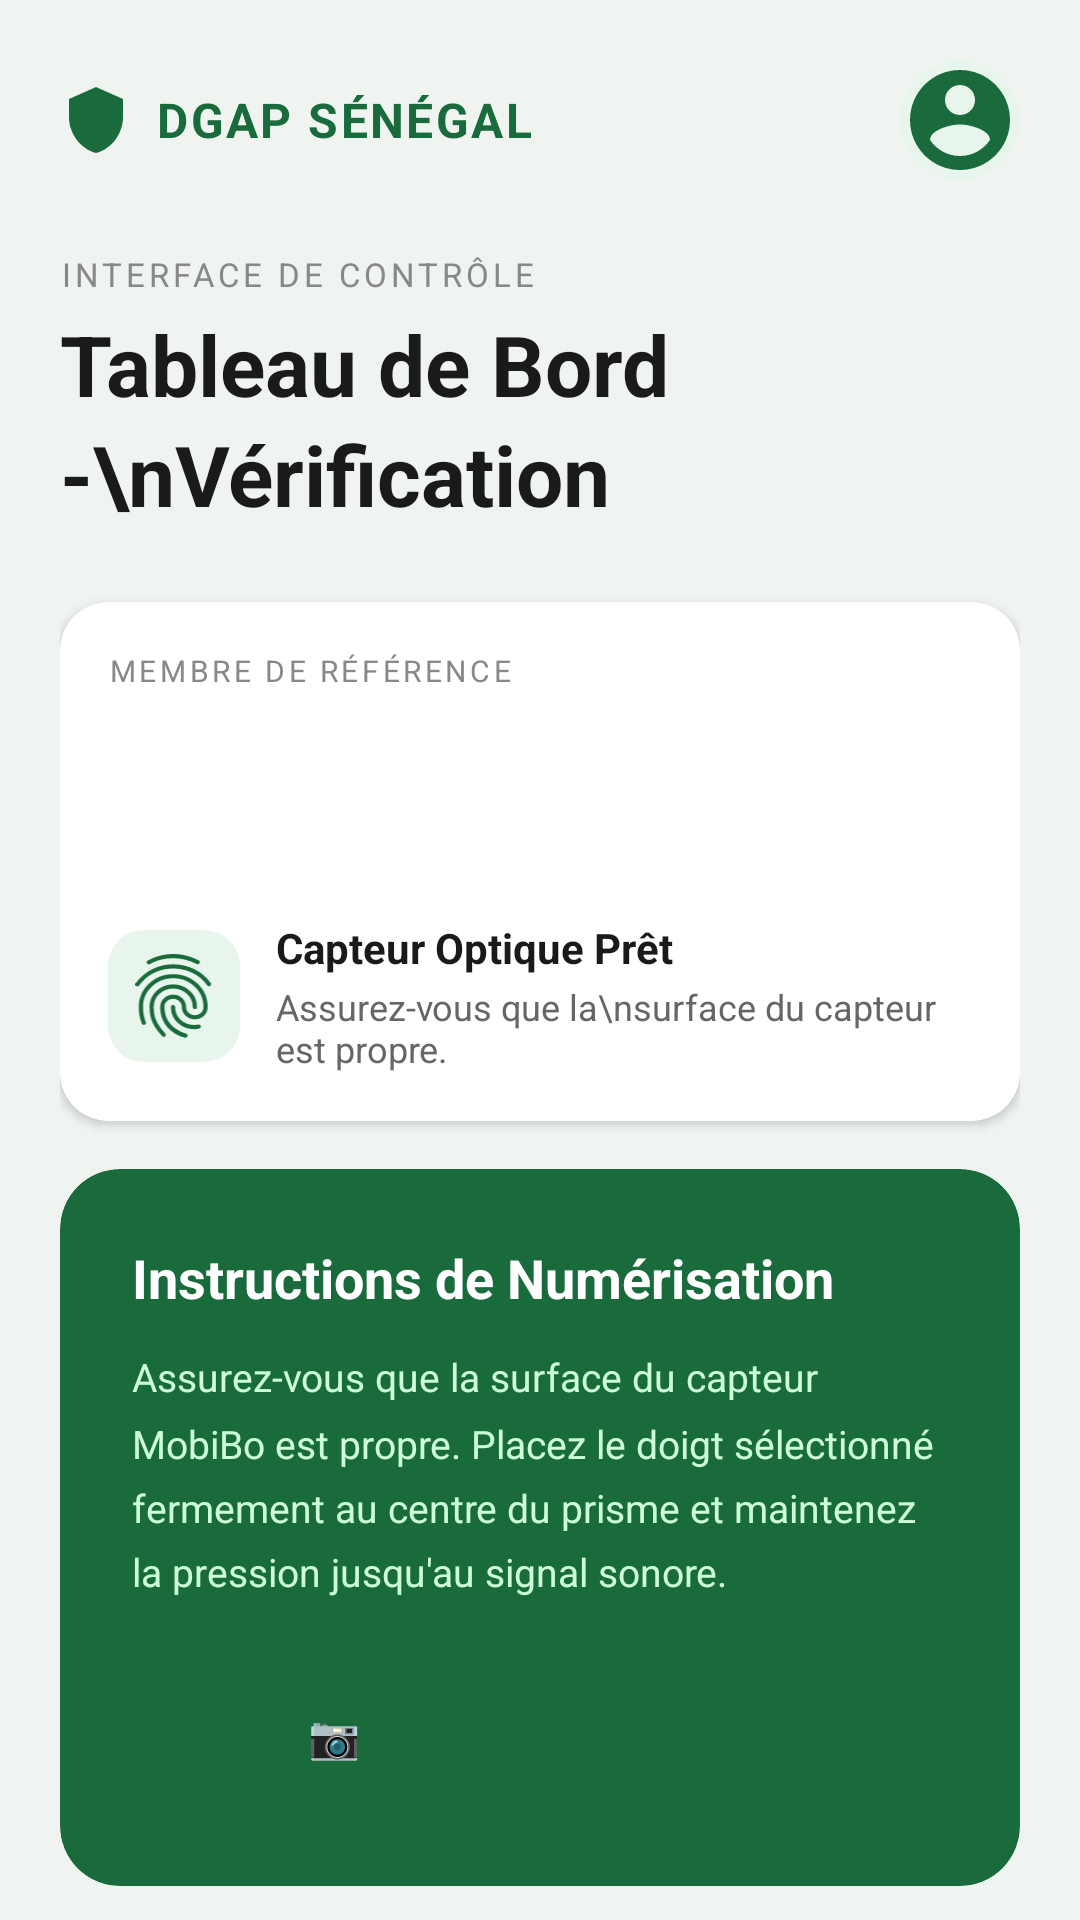

The Android layout XML behind this screen, and the referenced resources:
<!-- AndroidManifest.xml: application theme AppTheme -->
<!-- res/layout/activity_verification_dashboard.xml -->
<?xml version="1.0" encoding="utf-8"?>
<androidx.core.widget.NestedScrollView
    xmlns:android="http://schemas.android.com/apk/res/android"
    xmlns:app="http://schemas.android.com/apk/res-auto"
    android:layout_width="match_parent"
    android:layout_height="match_parent"
    android:background="#F0F4F0"
    android:fillViewport="true">

    <LinearLayout
        android:layout_width="match_parent"
        android:layout_height="wrap_content"
        android:orientation="vertical"
        android:padding="20dp">

        
        <LinearLayout
            android:layout_width="match_parent"
            android:layout_height="wrap_content"
            android:gravity="center_vertical"
            android:orientation="horizontal"
            android:layout_marginBottom="24dp">

            <ImageView
                android:layout_width="24dp"
                android:layout_height="24dp"
                android:src="@drawable/ic_shield"
                app:tint="#1A6B3C"
                android:contentDescription="logo" />

            <TextView
                android:layout_width="0dp"
                android:layout_height="wrap_content"
                android:layout_weight="1"
                android:layout_marginStart="8dp"
                android:text="DGAP SÉNÉGAL"
                android:textColor="#1A6B3C"
                android:textSize="16sp"
                android:textStyle="bold"
                android:letterSpacing="0.05" />

            <ImageView
                android:layout_width="40dp"
                android:layout_height="40dp"
                android:src="@drawable/ic_account_circle"
                android:background="@drawable/circle_bg"
                android:contentDescription="profil" />
        </LinearLayout>

        
        <TextView
            android:layout_width="wrap_content"
            android:layout_height="wrap_content"
            android:text="INTERFACE DE CONTRÔLE"
            android:textColor="#888888"
            android:textSize="11sp"
            android:letterSpacing="0.12"
            android:layout_marginBottom="4dp"/>

        
        <TextView
            android:layout_width="wrap_content"
            android:layout_height="wrap_content"
            android:text="Tableau de Bord -\nVérification"
            android:textColor="#1A1A1A"
            android:textSize="28sp"
            android:textStyle="bold"
            android:lineSpacingMultiplier="1.1"
            android:layout_marginBottom="24dp"/>

        
        <androidx.cardview.widget.CardView
            android:layout_width="match_parent"
            android:layout_height="wrap_content"
            android:layout_marginBottom="16dp"
            app:cardCornerRadius="16dp"
            app:cardElevation="2dp"
            app:cardBackgroundColor="#FFFFFF">

            <LinearLayout
                android:layout_width="match_parent"
                android:layout_height="wrap_content"
                android:orientation="vertical"
                android:padding="16dp">

                <TextView
                    android:layout_width="wrap_content"
                    android:layout_height="wrap_content"
                    android:text="MEMBRE DE RÉFÉRENCE"
                    android:textColor="#888888"
                    android:textSize="10sp"
                    android:letterSpacing="0.12"
                    android:layout_marginBottom="12dp"/>

                
                <Spinner
                    android:id="@+id/spinner_doigt"
                    android:layout_width="match_parent"
                    android:layout_height="48dp"
                    android:background="@drawable/spinner_bg"
                    android:paddingStart="16dp"
                    android:paddingEnd="16dp" />

                
                <LinearLayout
                    android:layout_width="match_parent"
                    android:layout_height="wrap_content"
                    android:orientation="horizontal"
                    android:gravity="center_vertical"
                    android:layout_marginTop="16dp">

                    <ImageView
                        android:layout_width="44dp"
                        android:layout_height="44dp"
                        android:src="@drawable/ic_fingerprint"
                        android:background="@drawable/sensor_icon_bg"
                        android:padding="8dp"
                        android:contentDescription="capteur"
                        app:tint="#1A6B3C"/>

                    <LinearLayout
                        android:layout_width="0dp"
                        android:layout_height="wrap_content"
                        android:layout_weight="1"
                        android:layout_marginStart="12dp"
                        android:orientation="vertical">

                        <TextView
                            android:layout_width="wrap_content"
                            android:layout_height="wrap_content"
                            android:text="Capteur Optique Prêt"
                            android:textColor="#1A1A1A"
                            android:textSize="14sp"
                            android:textStyle="bold"/>

                        <TextView
                            android:layout_width="wrap_content"
                            android:layout_height="wrap_content"
                            android:text="Assurez-vous que la\nsurface du capteur est propre."
                            android:textColor="#666666"
                            android:textSize="12sp"
                            android:layout_marginTop="2dp"/>
                    </LinearLayout>
                </LinearLayout>
            </LinearLayout>
        </androidx.cardview.widget.CardView>

        
        <androidx.cardview.widget.CardView
            android:layout_width="match_parent"
            android:layout_height="wrap_content"
            android:layout_marginBottom="24dp"
            app:cardCornerRadius="20dp"
            app:cardElevation="0dp"
            app:cardBackgroundColor="#1A6B3C">

            <LinearLayout
                android:layout_width="match_parent"
                android:layout_height="wrap_content"
                android:orientation="vertical"
                android:padding="24dp">

                <TextView
                    android:layout_width="wrap_content"
                    android:layout_height="wrap_content"
                    android:text="Instructions de Numérisation"
                    android:textColor="#FFFFFF"
                    android:textSize="18sp"
                    android:textStyle="bold"
                    android:layout_marginBottom="12dp"/>

                <TextView
                    android:layout_width="wrap_content"
                    android:layout_height="wrap_content"
                    android:text="Assurez-vous que la surface du capteur MobiBo est propre. Placez le doigt sélectionné fermement au centre du prisme et maintenez la pression jusqu'au signal sonore."
                    android:textColor="#CCFFD6"
                    android:textSize="13sp"
                    android:lineSpacingMultiplier="1.4"
                    android:layout_marginBottom="20dp"/>

                
                <Button
                    android:id="@+id/btn_lancer_scan"
                    android:layout_width="match_parent"
                    android:layout_height="52dp"
                    android:text="📷  LANCER LE SCAN"
                    android:textColor="#1A6B3C"
                    android:textSize="14sp"
                    android:textStyle="bold"
                    android:letterSpacing="0.08"
                    android:background="@drawable/btn_white_rounded"
                    android:elevation="0dp"/>
            </LinearLayout>
        </androidx.cardview.widget.CardView>

    </LinearLayout>
</androidx.core.widget.NestedScrollView>
<!-- resources referenced by this layout -->
<resources>
  <!-- drawable circle_bg (drawable) -->
  <?xml version="1.0" encoding="utf-8"?>
  <shape xmlns:android="http://schemas.android.com/apk/res/android"
      android:shape="oval">
      <solid android:color="#E8F5ED"/>
  </shape>
  <!-- drawable ic_account_circle (drawable) -->
  <vector xmlns:android="http://schemas.android.com/apk/res/android"
      android:width="24dp"
      android:height="24dp"
      android:viewportWidth="24"
      android:viewportHeight="24">
      <path
          android:fillColor="#1A6B3C"
          android:pathData="M12,2C6.48,2 2,6.48 2,12s4.48,10 10,10 10,-4.48 10,-10S17.52,2 12,2zM12,5c1.66,0 3,1.34 3,3s-1.34,3 -3,3 -3,-1.34 -3,-3 1.34,-3 3,-3zM12,19.2c-2.5,0 -4.71,-1.28 -6,-3.22 0.03,-1.99 4,-3.08 6,-3.08 1.99,0 5.97,1.09 6,3.08 -1.29,1.94 -3.5,3.22 -6,3.22z"/>
  </vector>
  <!-- drawable ic_fingerprint: vector/xml drawable (drawable, 5260 chars, omitted) -->
  <!-- drawable ic_shield (drawable) -->
  <vector xmlns:android="http://schemas.android.com/apk/res/android"
      android:width="24dp"
      android:height="24dp"
      android:viewportWidth="24"
      android:viewportHeight="24">
      <path
          android:fillColor="#1A6B3C"
          android:pathData="M12,1L3,5v6c0,5.55 3.84,10.74 9,12 5.16,-1.26 9,-6.45 9,-12V5L12,1z"/>
  </vector>
  <!-- drawable sensor_icon_bg (drawable) -->
  <?xml version="1.0" encoding="utf-8"?>
  <shape xmlns:android="http://schemas.android.com/apk/res/android"
      android:shape="rectangle">
      <solid android:color="#E8F5ED"/>
      <corners android:radius="12dp"/>
  </shape>
  <style name="AppTheme" parent="Theme.MaterialComponents.DayNight.NoActionBar">
          <item name="colorPrimary">#1A6B3C</item>
          <item name="colorPrimaryVariant">#1A6B3C</item>
          <item name="colorOnPrimary">#FFFFFF</item>
          <item name="colorOnSecondary">#B90014</item>
          <item name="colorOnSurface">#E7E8E9</item>
          <item name="colorOnBackground">#F3F3F5</item>
          <item name="buttonStyle">@style/Widget.MaterialComponents.Button</item>
      </style>
</resources>
